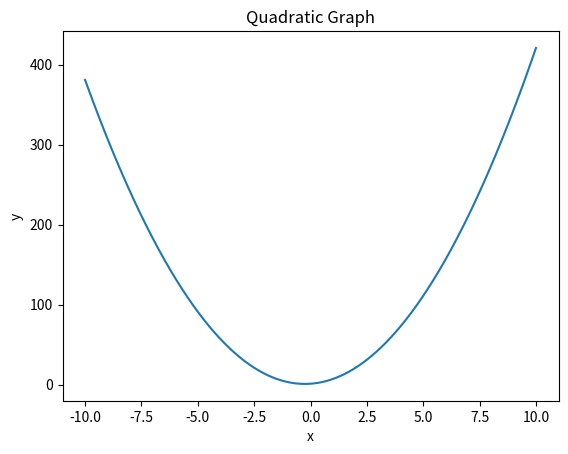

The script that saved this image:
import matplotlib.pyplot as plt
import numpy as np

# define the quadratic function
def quardatic(x, a, b, c):
    return a*x**2 + b*x +c

# generate some data
x = np.linspace(-10, 10, 1000)
y = quardatic(x, 4, 2, 1)

# create a quadratic graph
fix, ax = plt.subplots()
ax.plot(x, y)

# add labels and a title
ax.set_xlabel('x')
ax.set_ylabel('y')
ax.set_title('Quadratic Graph')

# show the plot
plt.show()
